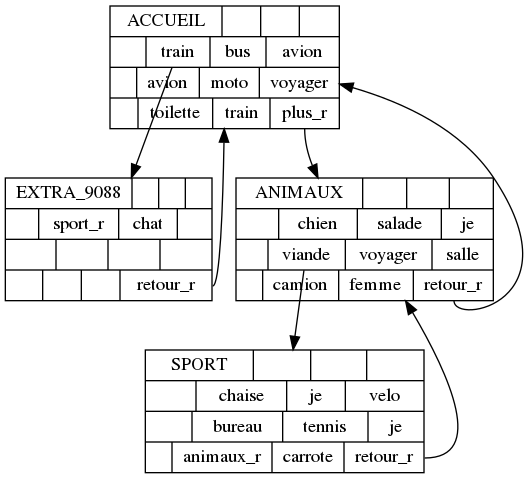

The file beside this chart, header and first rows:
train@accueil ['train', 1, 1, 'accueil', 'extra_9088']
bus@accueil ['bus', 1, 2, 'accueil', None]
avion@accueil ['avion', 1, 3, 'accueil', None]
avion@accueil** ['avion', 2, 1, 'accueil', None]
moto@accueil ['moto', 2, 2, 'accueil', None]
voyager@accueil ['voyager', 2, 3, 'accueil', None]
toilette@accueil ['toilette', 3, 1, 'accueil', None]
train@accueil** ['train', 3, 2, 'accueil', None]
chien@animaux ['chien', 1, 1, 'animaux', None]
salade@nourriture ['salade', 1, 2, 'animaux', None]
tennis@sport ['tennis', 2, 2, 'sport', None]
je@sport ['je', 2, 3, 'sport', None]
retour_r@sport ['retour_r', 3, 3, 'sport', 'animaux']
viande@nourriture ['viande', 2, 1, 'animaux', 'sport']
voyager@nourriture ['voyager', 2, 2, 'animaux', None]
retour_r@nourriture ['retour_r', 3, 3, 'animaux', 'accueil']
plus_r@accueil ['plus_r', 3, 3, 'accueil', 'animaux']
je@accueil ['je', 1, 3, 'animaux', None]
salle@accueil ['salle', 2, 3, 'animaux', None]
camion@accueil ['camion', 3, 1, 'animaux', None]
femme@accueil ['femme', 3, 2, 'animaux', None]
chaise@accueil ['chaise', 1, 1, 'sport', None]
je@accueil** ['je', 1, 2, 'sport', None]
velo@accueil ['velo', 1, 3, 'sport', None]
bureau@accueil ['bureau', 2, 1, 'sport', None]
animaux_r@accueil ['animaux_r', 3, 1, 'sport', None]
carrote@nourriture ['carrote', 3, 2, 'sport', None]
retour_r@extra_9088 ['retour_r', 3, 3, 'extra_9088', 'accueil']
sport_r@animaux ['sport_r', 1, 1, 'extra_9088', None]
chat@animaux ['chat', 1, 2, 'extra_9088', None]
